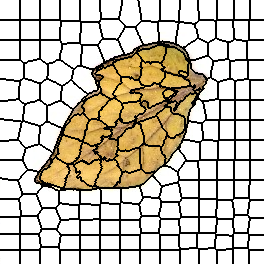

Source data for this figure (header and first rows):
0, 0, 0, 0, 0, 0, 0, 0, 0, 0, 0, 0, 0, 0, 0, 0, 0, 0, 0, 0, 1, 1, 1, 1
0, 0, 0, 0, 0, 0, 0, 0, 0, 0, 0, 0, 0, 0, 0, 0, 0, 0, 0, 0, 1, 1, 1, 1
0, 0, 0, 0, 0, 0, 0, 0, 0, 0, 0, 0, 0, 0, 0, 0, 0, 0, 0, 0, 1, 1, 1, 1
0, 0, 0, 0, 0, 0, 0, 0, 0, 0, 0, 0, 0, 0, 0, 0, 0, 0, 0, 0, 1, 1, 1, 1
0, 0, 0, 0, 0, 0, 0, 0, 0, 0, 0, 0, 0, 0, 0, 0, 0, 0, 0, 0, 1, 1, 1, 1
0, 0, 0, 0, 0, 0, 0, 0, 0, 0, 0, 0, 0, 0, 0, 0, 0, 0, 0, 0, 1, 1, 1, 1
0, 0, 0, 0, 0, 0, 0, 0, 0, 0, 0, 0, 0, 0, 0, 0, 0, 0, 0, 0, 1, 1, 1, 1
0, 0, 0, 0, 0, 0, 0, 0, 0, 0, 0, 0, 0, 0, 0, 0, 0, 0, 0, 0, 1, 1, 1, 1
0, 0, 0, 0, 0, 0, 0, 0, 0, 0, 0, 0, 0, 0, 0, 0, 0, 0, 0, 0, 1, 1, 1, 1
0, 0, 0, 0, 0, 0, 0, 0, 0, 0, 0, 0, 0, 0, 0, 0, 0, 0, 0, 0, 1, 1, 1, 1
0, 0, 0, 0, 0, 0, 0, 0, 0, 0, 0, 0, 0, 0, 0, 0, 0, 0, 0, 0, 1, 1, 1, 1
0, 0, 0, 0, 0, 0, 0, 0, 0, 0, 0, 0, 0, 0, 0, 0, 0, 0, 0, 0, 1, 1, 1, 1
0, 0, 0, 0, 0, 0, 0, 0, 0, 0, 0, 0, 0, 0, 0, 0, 0, 0, 0, 0, 1, 1, 1, 1
0, 0, 0, 0, 0, 0, 0, 0, 0, 0, 0, 0, 0, 0, 0, 0, 0, 0, 0, 0, 1, 1, 1, 1
0, 0, 0, 0, 0, 0, 0, 0, 0, 0, 0, 0, 0, 0, 0, 0, 0, 0, 0, 0, 1, 1, 1, 1
0, 0, 0, 0, 0, 0, 0, 0, 0, 0, 0, 0, 0, 0, 0, 0, 0, 0, 0, 0, 1, 1, 1, 1
0, 0, 0, 0, 0, 0, 0, 0, 0, 0, 0, 0, 0, 0, 0, 0, 0, 0, 0, 0, 1, 1, 1, 1
0, 0, 0, 0, 0, 0, 0, 0, 0, 0, 0, 0, 0, 0, 0, 0, 0, 0, 0, 0, 1, 1, 1, 1
0, 0, 0, 0, 0, 0, 0, 0, 0, 0, 0, 0, 0, 0, 0, 0, 0, 0, 0, 0, 1, 1, 1, 1
0, 0, 0, 0, 0, 0, 0, 0, 0, 0, 0, 0, 0, 0, 0, 0, 0, 0, 0, 0, 1, 1, 1, 1
15, 15, 15, 15, 15, 15, 15, 15, 15, 15, 15, 15, 15, 15, 15, 15, 15, 15, 15, 15, 16, 16, 16, 16
15, 15, 15, 15, 15, 15, 15, 15, 15, 15, 15, 15, 15, 15, 15, 15, 15, 15, 15, 15, 16, 16, 16, 16
15, 15, 15, 15, 15, 15, 15, 15, 15, 15, 15, 15, 15, 15, 15, 15, 15, 15, 15, 15, 16, 16, 16, 16
15, 15, 15, 15, 15, 15, 15, 15, 15, 15, 15, 15, 15, 15, 15, 15, 15, 15, 15, 15, 16, 16, 16, 16
15, 15, 15, 15, 15, 15, 15, 15, 15, 15, 15, 15, 15, 15, 15, 15, 15, 15, 15, 15, 16, 16, 16, 16
15, 15, 15, 15, 15, 15, 15, 15, 15, 15, 15, 15, 15, 15, 15, 15, 15, 15, 15, 15, 16, 16, 16, 16
15, 15, 15, 15, 15, 15, 15, 15, 15, 15, 15, 15, 15, 15, 15, 15, 15, 15, 15, 15, 16, 16, 16, 16
15, 15, 15, 15, 15, 15, 15, 15, 15, 15, 15, 15, 15, 15, 15, 15, 15, 15, 15, 15, 16, 16, 16, 16
15, 15, 15, 15, 15, 15, 15, 15, 15, 15, 15, 15, 15, 15, 15, 15, 15, 15, 15, 15, 16, 16, 16, 16
15, 15, 15, 15, 15, 15, 15, 15, 15, 15, 15, 15, 15, 15, 15, 15, 15, 15, 15, 15, 16, 16, 16, 16
15, 15, 15, 15, 15, 15, 15, 15, 15, 15, 15, 15, 15, 15, 15, 15, 15, 15, 15, 15, 16, 16, 16, 16
15, 15, 15, 15, 15, 15, 15, 15, 15, 15, 15, 15, 15, 15, 15, 15, 15, 15, 15, 15, 16, 16, 16, 16
15, 15, 15, 15, 15, 15, 15, 15, 15, 15, 15, 15, 15, 15, 15, 15, 15, 15, 15, 15, 16, 16, 16, 16
15, 15, 15, 15, 15, 15, 15, 15, 15, 15, 15, 15, 15, 15, 15, 15, 15, 15, 15, 15, 16, 16, 16, 16
15, 15, 15, 15, 15, 15, 15, 15, 15, 15, 15, 15, 15, 15, 15, 15, 15, 15, 15, 15, 16, 16, 16, 16
15, 15, 15, 15, 15, 15, 15, 15, 15, 15, 15, 15, 15, 15, 15, 15, 15, 15, 15, 15, 16, 16, 16, 16
15, 15, 15, 15, 15, 15, 15, 15, 15, 15, 15, 15, 15, 15, 15, 15, 15, 15, 15, 15, 16, 16, 16, 16
15, 15, 15, 15, 15, 15, 15, 15, 15, 15, 15, 15, 15, 15, 15, 15, 15, 15, 15, 15, 16, 16, 16, 16
15, 15, 15, 15, 15, 15, 15, 15, 15, 15, 15, 15, 15, 15, 15, 15, 15, 15, 15, 15, 16, 16, 16, 16
15, 15, 15, 15, 15, 15, 15, 15, 15, 15, 15, 15, 15, 15, 15, 15, 15, 15, 15, 15, 16, 16, 16, 16
32, 32, 32, 32, 32, 32, 32, 32, 32, 32, 32, 32, 32, 32, 32, 32, 32, 32, 32, 32, 33, 33, 33, 33
32, 32, 32, 32, 32, 32, 32, 32, 32, 32, 32, 32, 32, 32, 32, 32, 32, 32, 32, 32, 33, 33, 33, 33
32, 32, 32, 32, 32, 32, 32, 32, 32, 32, 32, 32, 32, 32, 32, 32, 32, 32, 32, 32, 33, 33, 33, 33
32, 32, 32, 32, 32, 32, 32, 32, 32, 32, 32, 32, 32, 32, 32, 32, 32, 32, 32, 32, 33, 33, 33, 33
32, 32, 32, 32, 32, 32, 32, 32, 32, 32, 32, 32, 32, 32, 32, 32, 32, 32, 32, 32, 33, 33, 33, 33
32, 32, 32, 32, 32, 32, 32, 32, 32, 32, 32, 32, 32, 32, 32, 32, 32, 32, 32, 32, 33, 33, 33, 33
32, 32, 32, 32, 32, 32, 32, 32, 32, 32, 32, 32, 32, 32, 32, 32, 32, 32, 32, 32, 33, 33, 33, 33
32, 32, 32, 32, 32, 32, 32, 32, 32, 32, 32, 32, 32, 32, 32, 32, 32, 32, 32, 32, 33, 33, 33, 33
32, 32, 32, 32, 32, 32, 32, 32, 32, 32, 32, 32, 32, 32, 32, 32, 32, 32, 32, 32, 33, 33, 33, 33
32, 32, 32, 32, 32, 32, 32, 32, 32, 32, 32, 32, 32, 32, 32, 32, 32, 32, 32, 32, 33, 33, 33, 33
32, 32, 32, 32, 32, 32, 32, 32, 32, 32, 32, 32, 32, 32, 32, 32, 32, 32, 32, 32, 33, 33, 33, 33
32, 32, 32, 32, 32, 32, 32, 32, 32, 32, 32, 32, 32, 32, 32, 32, 32, 32, 32, 32, 33, 33, 33, 33
32, 32, 32, 32, 32, 32, 32, 32, 32, 32, 32, 32, 32, 32, 32, 32, 32, 32, 32, 32, 33, 33, 33, 33
32, 32, 32, 32, 32, 32, 32, 32, 32, 32, 32, 32, 32, 32, 32, 32, 32, 32, 32, 32, 33, 33, 33, 33
32, 32, 32, 32, 32, 32, 32, 32, 32, 32, 32, 32, 32, 32, 32, 32, 32, 32, 32, 32, 33, 33, 33, 33
32, 32, 32, 32, 32, 32, 32, 32, 32, 32, 32, 32, 32, 32, 32, 32, 32, 32, 32, 32, 33, 33, 33, 33
32, 32, 32, 32, 32, 32, 32, 32, 32, 32, 32, 32, 32, 32, 32, 32, 32, 32, 32, 32, 33, 33, 33, 33
32, 32, 32, 32, 32, 32, 32, 32, 32, 32, 32, 32, 32, 32, 32, 32, 32, 32, 32, 32, 33, 33, 33, 33
32, 32, 32, 32, 32, 32, 32, 32, 32, 32, 32, 32, 32, 32, 32, 32, 32, 32, 32, 32, 33, 33, 33, 33
32, 32, 32, 32, 32, 32, 32, 32, 32, 32, 32, 32, 32, 32, 32, 32, 32, 32, 32, 32, 33, 33, 33, 33
49, 49, 49, 49, 49, 49, 49, 49, 49, 49, 49, 49, 49, 49, 49, 49, 49, 49, 49, 49, 49, 33, 33, 33
... 203 more rows
